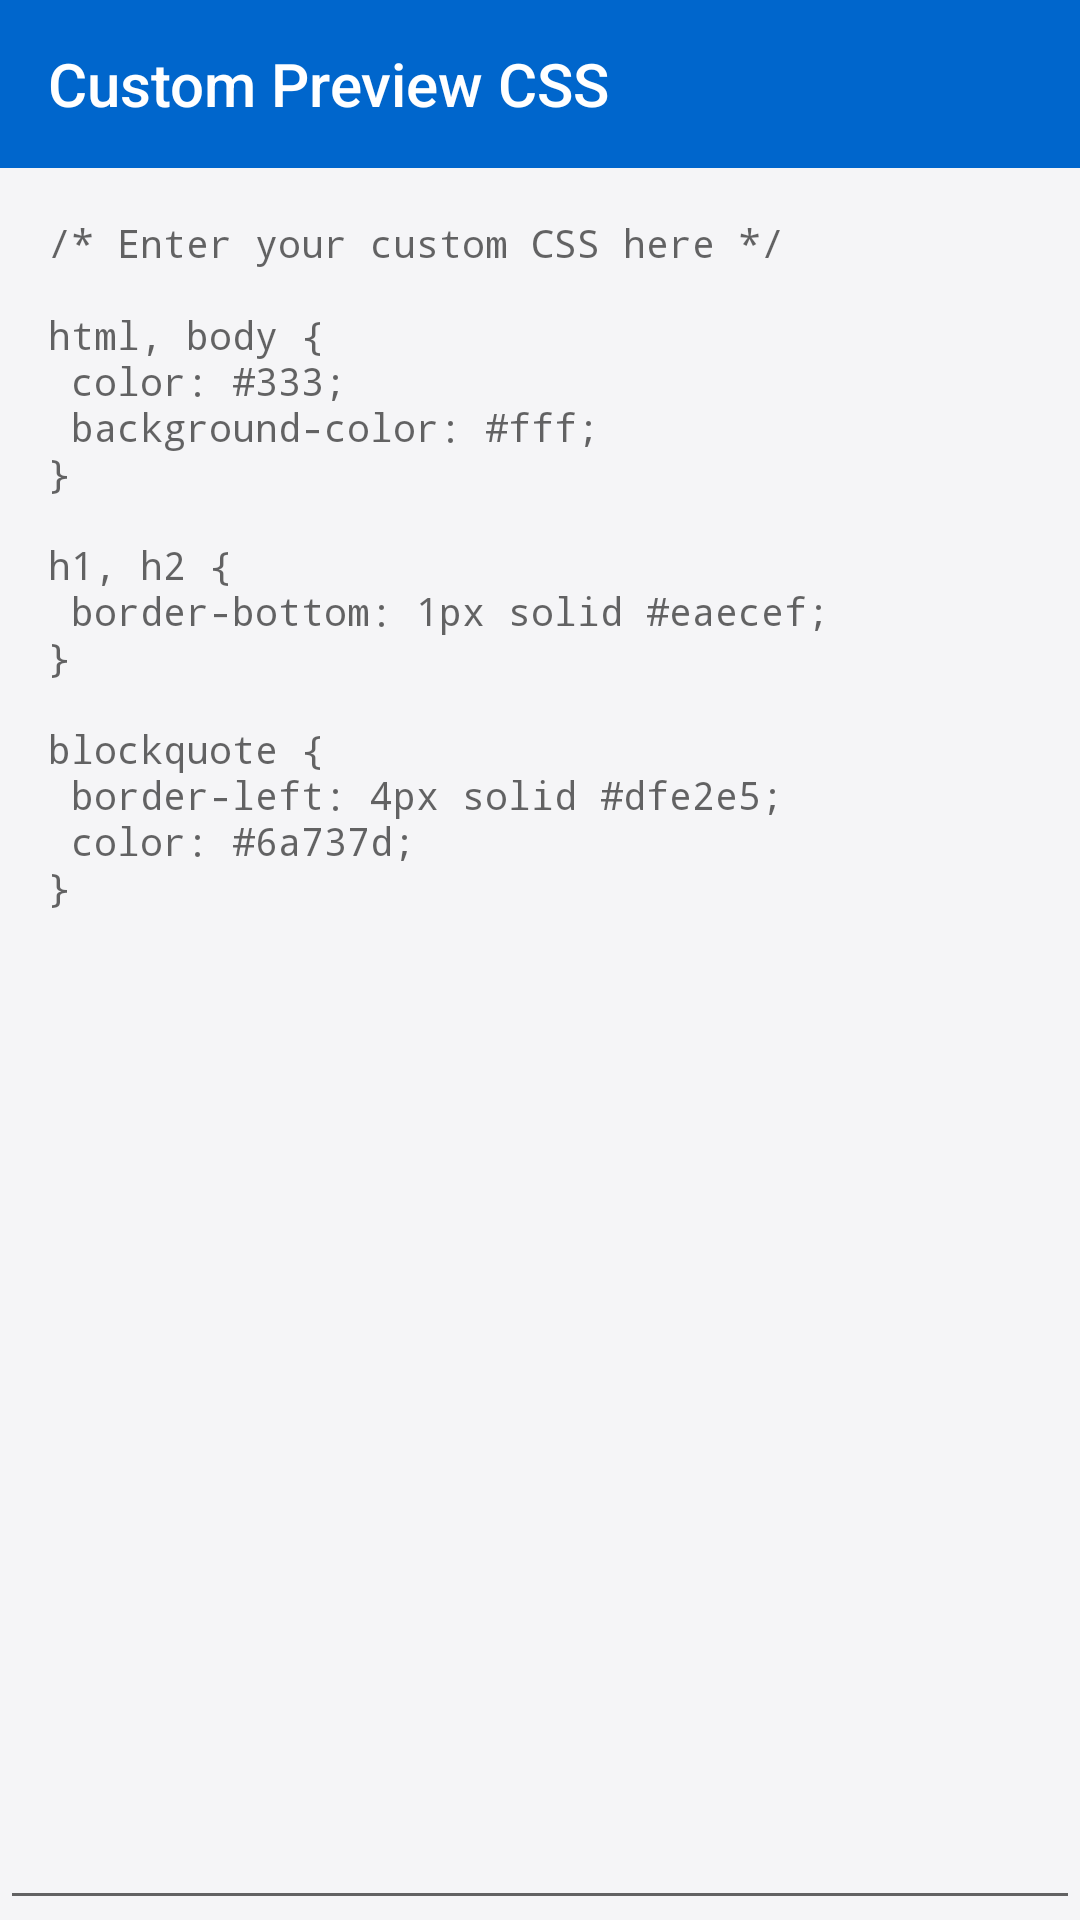

This screen was rendered from an Android layout file. Write that file and the resources it references.
<!-- AndroidManifest.xml: application theme AppTheme.Unified.StartupFlash -->
<!-- res/layout/css_editor_activity.xml -->
<?xml version="1.0" encoding="utf-8"?>
<LinearLayout xmlns:android="http://schemas.android.com/apk/res/android"
    xmlns:app="http://schemas.android.com/apk/res-auto"
    android:layout_width="match_parent"
    android:layout_height="match_parent"
    android:orientation="vertical">

    <com.google.android.material.appbar.AppBarLayout
        android:layout_width="match_parent"
        android:layout_height="wrap_content">

        <androidx.appcompat.widget.Toolbar
            android:id="@+id/toolbar"
            android:layout_width="match_parent"
            android:layout_height="?attr/actionBarSize"
            android:theme="@style/ThemeOverlay.AppCompat.Dark.ActionBar"
            app:navigationIcon="@drawable/ic_arrow_back_white_24dp"
            app:title="@string/custom_markdown_css" />

    </com.google.android.material.appbar.AppBarLayout>

    <ScrollView
        android:layout_width="match_parent"
        android:layout_height="match_parent"
        android:fillViewport="true">

        <EditText
            android:id="@+id/css_editor_text"
            android:layout_width="match_parent"
            android:layout_height="wrap_content"
            android:fontFamily="monospace"
            android:gravity="top|start"
            android:hint="@string/custom_css_hint"
            android:inputType="textMultiLine"
            android:padding="16dp"
            android:scrollbars="vertical"
            android:textSize="13sp" />

    </ScrollView>

</LinearLayout>
<!-- resources referenced by this layout -->
<resources>
  <string name="custom_css_hint">/* Enter your custom CSS here */\n\nhtml, body {\n  color: #333;\n  background-color: #fff;\n}\n\nh1, h2 {\n  border-bottom: 1px solid #eaecef;\n}\n\nblockquote {\n  border-left: 4px solid #dfe2e5;\n  color: #6a737d;\n}</string>
  <string name="custom_markdown_css">Custom Preview CSS</string>
  <style name="AppTheme.Unified.StartupFlash" parent="AppTheme.Unified">
          <item name="android:windowBackground">@color/background</item>
      </style>
  <color name="background">@color/light__background</color>
  <style name="LessSpaceActionButtonStyle" parent="Widget.AppCompat.ActionButton">
          <item name="android:minWidth">1dip</item>
          <item name="android:paddingLeft">8dip</item>
          <item name="android:paddingRight">8dip</item>
          <item name="android:paddingStart">8dip</item>
          <item name="android:paddingEnd">8dip</item>
      </style>
  <style name="AppTheme.PreferenceTheme" parent="PreferenceThemeOverlay.v14.Material">
          <item name="preferenceCategoryStyle">@style/AppTheme.PreferenceTheme.CategoryStyle</item>
      </style>
  <style name="Theme.AppCompat.DayNight.Dialog.Rounded" parent="Theme.AppCompat.DayNight.Dialog">
          <item name="dialogCornerRadius">@dimen/dialog_corner_radius</item>
          <item name="android:backgroundDimEnabled">true</item>
          <item name="android:windowBackground">@drawable/rounded_corner_background</item>
          <item name="android:textColorPrimary">@color/primary_text</item>
          <item name="android:textColorSecondary">@color/secondary_text</item>
          <item name="colorAccent">@color/accent</item>
      </style>
  <color name="surface_black">#000000</color>
  <color name="canvas">#FFFFFF</color>
  <color name="primary">#0066CC</color>
  <color name="accent">#0066CC</color>
  <dimen name="dialog_corner_radius">18dp</dimen>
  <color name="light__background">#F5F5F7</color>
  <style name="AppTheme.PreferenceTheme.CategoryStyle" parent="Preference.Category">
          <item name="android:layout">@layout/opoc_pref_category_text</item>
      </style>
  <!-- drawable rounded_corner_background (drawable) -->
  <?xml version="1.0" encoding="utf-8"?>
  <inset xmlns:android="http://schemas.android.com/apk/res/android"
      android:insetLeft="16dp"
      android:insetRight="16dp"
      android:insetBottom="16dp"
      android:insetTop="16dp">
      <shape>
          <corners android:radius="@dimen/dialog_corner_radius"/>
          <solid android:color="@color/canvas"/>
          <stroke
              android:width="0.5dp"
              android:color="@color/divider"/>
      </shape>
  </inset>
  <color name="primary_text">@color/light__primary_text</color>
  <color name="secondary_text">@color/light__secondary_text</color>
  <color name="divider">#E0E0E0</color>
  <color name="light__primary_text">#1D1D1F</color>
  <color name="light__secondary_text">#7A7A7A</color>
</resources>
